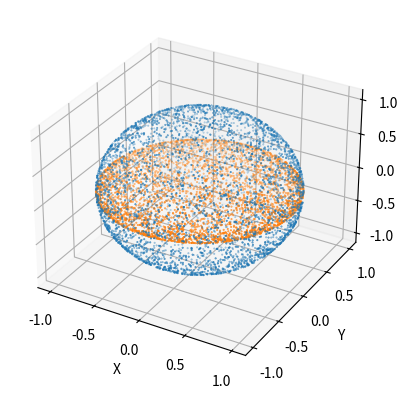

Python code for this plot:
import random
import math
import matplotlib.pyplot as plt
from mpl_toolkits.mplot3d import Axes3D

#生成xyz
e = [random.uniform(-1, 1) for _ in range(5000)]
f = [random.uniform(-1, 1) for _ in range(5000)]

u = [x for x, y in zip(e, f) if x**2 + y**2 < 1]
v = [y for x, y in zip(e, f) if x**2 + y**2 < 1]

r2 = [i*i+j*j for i,j in zip(u,v)]
x = [2*a*math.sqrt(1-b) for a,b in zip(u,r2)]
y = [2*a*math.sqrt(1-b) for a,b in zip(v,r2)]
z = [1-2*a for a in r2]

#画图
fig1 = plt.figure()
ax1 = fig1.add_subplot(111, projection='3d')

ax1.scatter(x, y, z, s=0.2)

ax1.set_xlabel('X')
ax1.set_ylabel('Y')
ax1.set_zlabel('Z')

plt.show()

#二维投影
plt.scatter(x, y, s=0.2)
plt.show()